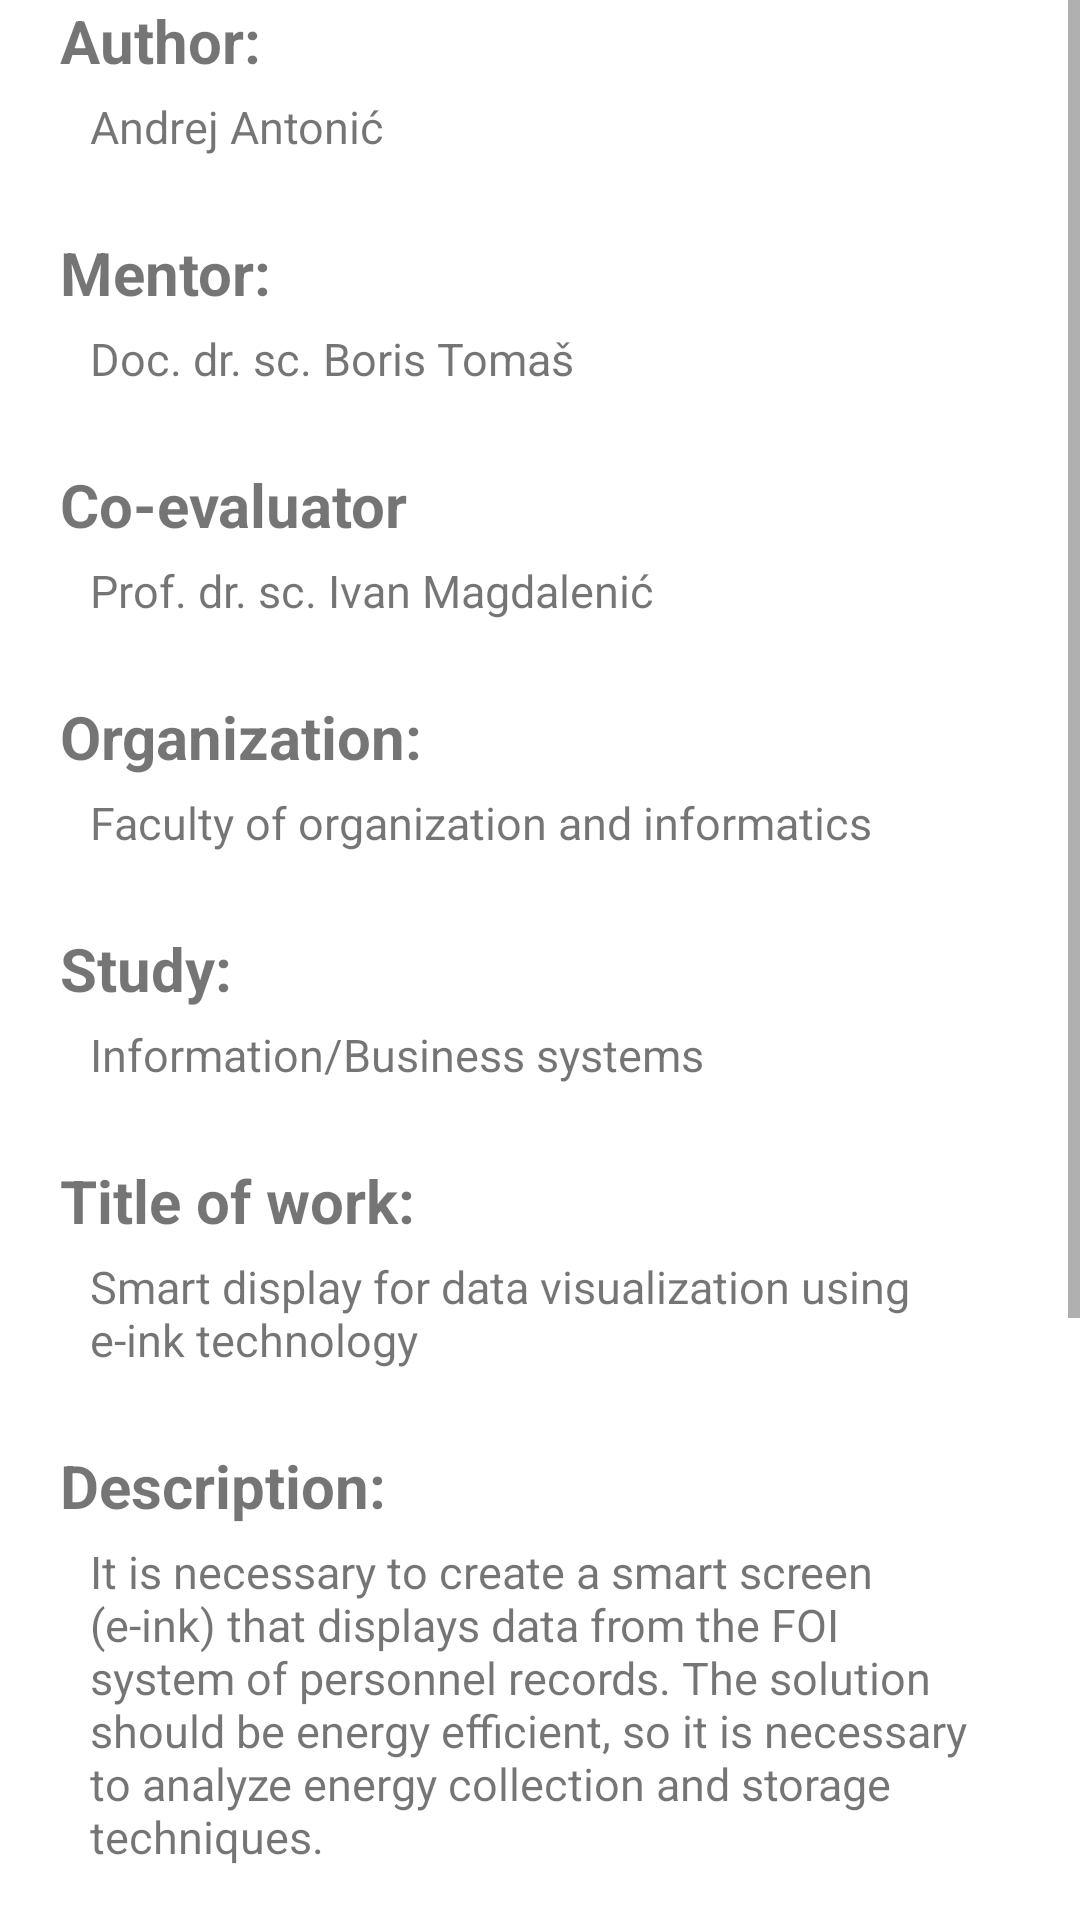

Write the Android layout XML for this screen, with the resource values it uses.
<!-- AndroidManifest.xml: application theme Theme.FOIKadrovskaNFC -->
<!-- res/layout/fragment_info.xml -->
<?xml version="1.0" encoding="utf-8"?>
<ScrollView
    xmlns:android="http://schemas.android.com/apk/res/android"
    xmlns:tools="http://schemas.android.com/tools"
    android:layout_width="match_parent"
    android:layout_height="match_parent"
    android:layout_marginTop="60dp">

    <LinearLayout
        android:layout_width="match_parent"
        android:layout_height="wrap_content"
        android:orientation="vertical"
        android:layout_marginStart="20dp"
        tools:context=".fragments.InfoFragment">

        <TextView
            android:layout_width="wrap_content"
            android:layout_height="wrap_content"
            android:text="@string/author"
            android:textSize="20dp"
            android:textStyle="bold"/>

        <Space
            android:layout_width="match_parent"
            android:layout_height="5dp"/>

        <TextView
            android:layout_width="wrap_content"
            android:layout_height="wrap_content"
            android:text="@string/author_name"
            android:layout_marginStart="10dp"
            android:textSize="15dp" />

        <Space
            android:layout_width="match_parent"
            android:layout_height="25dp"/>

        <TextView
            android:layout_width="wrap_content"
            android:layout_height="wrap_content"
            android:text="@string/mentor"
            android:textSize="20dp"
            android:textStyle="bold"/>

        <Space
            android:layout_width="match_parent"
            android:layout_height="5dp"/>

        <TextView
            android:layout_width="wrap_content"
            android:layout_height="wrap_content"
            android:text="@string/mentor_name"
            android:layout_marginStart="10dp"
            android:textSize="15dp" />

        <Space
            android:layout_width="match_parent"
            android:layout_height="25dp"/>

        <TextView
            android:layout_width="wrap_content"
            android:layout_height="wrap_content"
            android:text="@string/coevaluator"
            android:textSize="20dp"
            android:textStyle="bold"/>

        <Space
            android:layout_width="match_parent"
            android:layout_height="5dp"/>

        <TextView
            android:layout_width="wrap_content"
            android:layout_height="wrap_content"
            android:text="@string/coevaluator_name"
            android:layout_marginStart="10dp"
            android:textSize="15dp" />

        <Space
            android:layout_width="match_parent"
            android:layout_height="25dp"/>

        <TextView
            android:layout_width="wrap_content"
            android:layout_height="wrap_content"
            android:text="@string/organization"
            android:textSize="20dp"
            android:textStyle="bold"/>

        <Space
            android:layout_width="match_parent"
            android:layout_height="5dp"/>

        <TextView
            android:layout_width="wrap_content"
            android:layout_height="wrap_content"
            android:text="@string/FOI"
            android:layout_marginStart="10dp"
            android:textSize="15dp" />

        <Space
            android:layout_width="match_parent"
            android:layout_height="25dp"/>

        <TextView
            android:layout_width="wrap_content"
            android:layout_height="wrap_content"
            android:text="@string/study"
            android:textSize="20dp"
            android:textStyle="bold"/>

        <Space
            android:layout_width="match_parent"
            android:layout_height="5dp"/>

        <TextView
            android:layout_width="wrap_content"
            android:layout_height="wrap_content"
            android:text="@string/study_name"
            android:layout_marginStart="10dp"
            android:textSize="15dp" />

        <Space
            android:layout_width="match_parent"
            android:layout_height="25dp"/>

        <TextView
            android:layout_width="wrap_content"
            android:layout_height="wrap_content"
            android:text="@string/title"
            android:textSize="20dp"
            android:textStyle="bold"/>

        <Space
            android:layout_width="match_parent"
            android:layout_height="5dp"/>

        <TextView
            android:layout_width="wrap_content"
            android:layout_height="wrap_content"
            android:text="@string/title_text"
            android:layout_marginStart="10dp"
            android:layout_marginEnd="30dp"
            android:textSize="15dp" />

        <Space
            android:layout_width="match_parent"
            android:layout_height="25dp"/>

        <TextView
            android:layout_width="wrap_content"
            android:layout_height="wrap_content"
            android:text="@string/description"
            android:textSize="20dp"
            android:textStyle="bold"/>

        <Space
            android:layout_width="match_parent"
            android:layout_height="5dp"/>

        <TextView
            android:layout_width="wrap_content"
            android:layout_height="wrap_content"
            android:text="@string/description_text"
            android:layout_marginStart="10dp"
            android:layout_marginEnd="30dp"
            android:textSize="15dp" />

        <Space
            android:layout_width="match_parent"
            android:layout_height="25dp"/>

        <TextView
            android:layout_width="wrap_content"
            android:layout_height="wrap_content"
            android:text="@string/instructions"
            android:textSize="20dp"
            android:textStyle="bold"/>

        <Space
            android:layout_width="match_parent"
            android:layout_height="5dp"/>

        <TextView
            android:layout_width="wrap_content"
            android:layout_height="wrap_content"
            android:text="@string/instructions_step1"
            android:layout_marginStart="10dp"
            android:layout_marginEnd="30dp"
            android:textSize="15dp" />

        <Space
            android:layout_width="match_parent"
            android:layout_height="5dp"/>

        <TextView
            android:layout_width="wrap_content"
            android:layout_height="wrap_content"
            android:text="@string/instructions_step2"
            android:layout_marginStart="10dp"
            android:layout_marginEnd="30dp"
            android:textSize="15dp" />

        <Space
            android:layout_width="match_parent"
            android:layout_height="5dp"/>

        <TextView
            android:layout_width="wrap_content"
            android:layout_height="wrap_content"
            android:text="@string/instructions_step3"
            android:layout_marginStart="10dp"
            android:layout_marginEnd="30dp"
            android:textSize="15dp" />

        <Space
            android:layout_width="match_parent"
            android:layout_height="5dp"/>

        <TextView
            android:layout_width="wrap_content"
            android:layout_height="wrap_content"
            android:text="@string/instructions_step4"
            android:layout_marginStart="10dp"
            android:layout_marginEnd="30dp"
            android:textSize="15dp" />

        <Space
            android:layout_width="match_parent"
            android:layout_height="5dp"/>

        <TextView
            android:layout_width="wrap_content"
            android:layout_height="wrap_content"
            android:text="@string/instructions_step5"
            android:layout_marginStart="10dp"
            android:layout_marginEnd="30dp"
            android:textSize="15dp" />

        <Space
            android:layout_width="match_parent"
            android:layout_height="5dp"/>

        <TextView
            android:layout_width="wrap_content"
            android:layout_height="wrap_content"
            android:text="@string/instructions_step6"
            android:layout_marginStart="10dp"
            android:layout_marginEnd="30dp"
            android:textSize="15dp" />

    </LinearLayout>

</ScrollView>
<!-- resources referenced by this layout -->
<resources>
  <string name="FOI">Faculty of organization and informatics</string>
  <string name="author">Author:</string>
  <string name="author_name">Andrej Antonić</string>
  <string name="coevaluator">Co-evaluator</string>
  <string name="coevaluator_name">Prof. dr. sc. Ivan Magdalenić</string>
  <string name="description">Description:</string>
  <string name="description_text">It is necessary to create a smart screen (e-ink) that displays data from the FOI system of personnel records. The solution should be energy efficient, so it is necessary to analyze energy collection and storage techniques.</string>
  <string name="instructions">Instructions:</string>
  <string name="instructions_step1">1. After you open the app if there is no data open navigation bar and click refresh.</string>
  <string name="instructions_step2">2. Select the names you want to generate an image for. You can select up to 4 names.</string>
  <string name="instructions_step3">3. Click checkmark in the bottom right part of the screen.</string>
  <string name="instructions_step4">4. Generated image opens up. You can go back or send the image by NFC.</string>
  <string name="instructions_step5">5. Put your mobile phone close to the E-paper display.</string>
  <string name="instructions_step6">6. After some time the display should update and show the new image.</string>
  <string name="mentor">Mentor:</string>
  <string name="mentor_name">Doc. dr. sc. Boris Tomaš</string>
  <string name="organization">Organization:</string>
  <string name="study">Study:</string>
  <string name="study_name">Information/Business systems</string>
  <string name="title">Title of work:</string>
  <string name="title_text">Smart display for data visualization using e-ink technology</string>
  <style name="Theme.FOIKadrovskaNFC" parent="Theme.MaterialComponents.DayNight.NoActionBar">
          <item name="colorPrimary">@color/red</item>
          <item name="colorAccent">@color/red</item>
          <item name="colorSecondary">@color/red</item>
      </style>
  <color name="red">#CF003D</color>
</resources>
